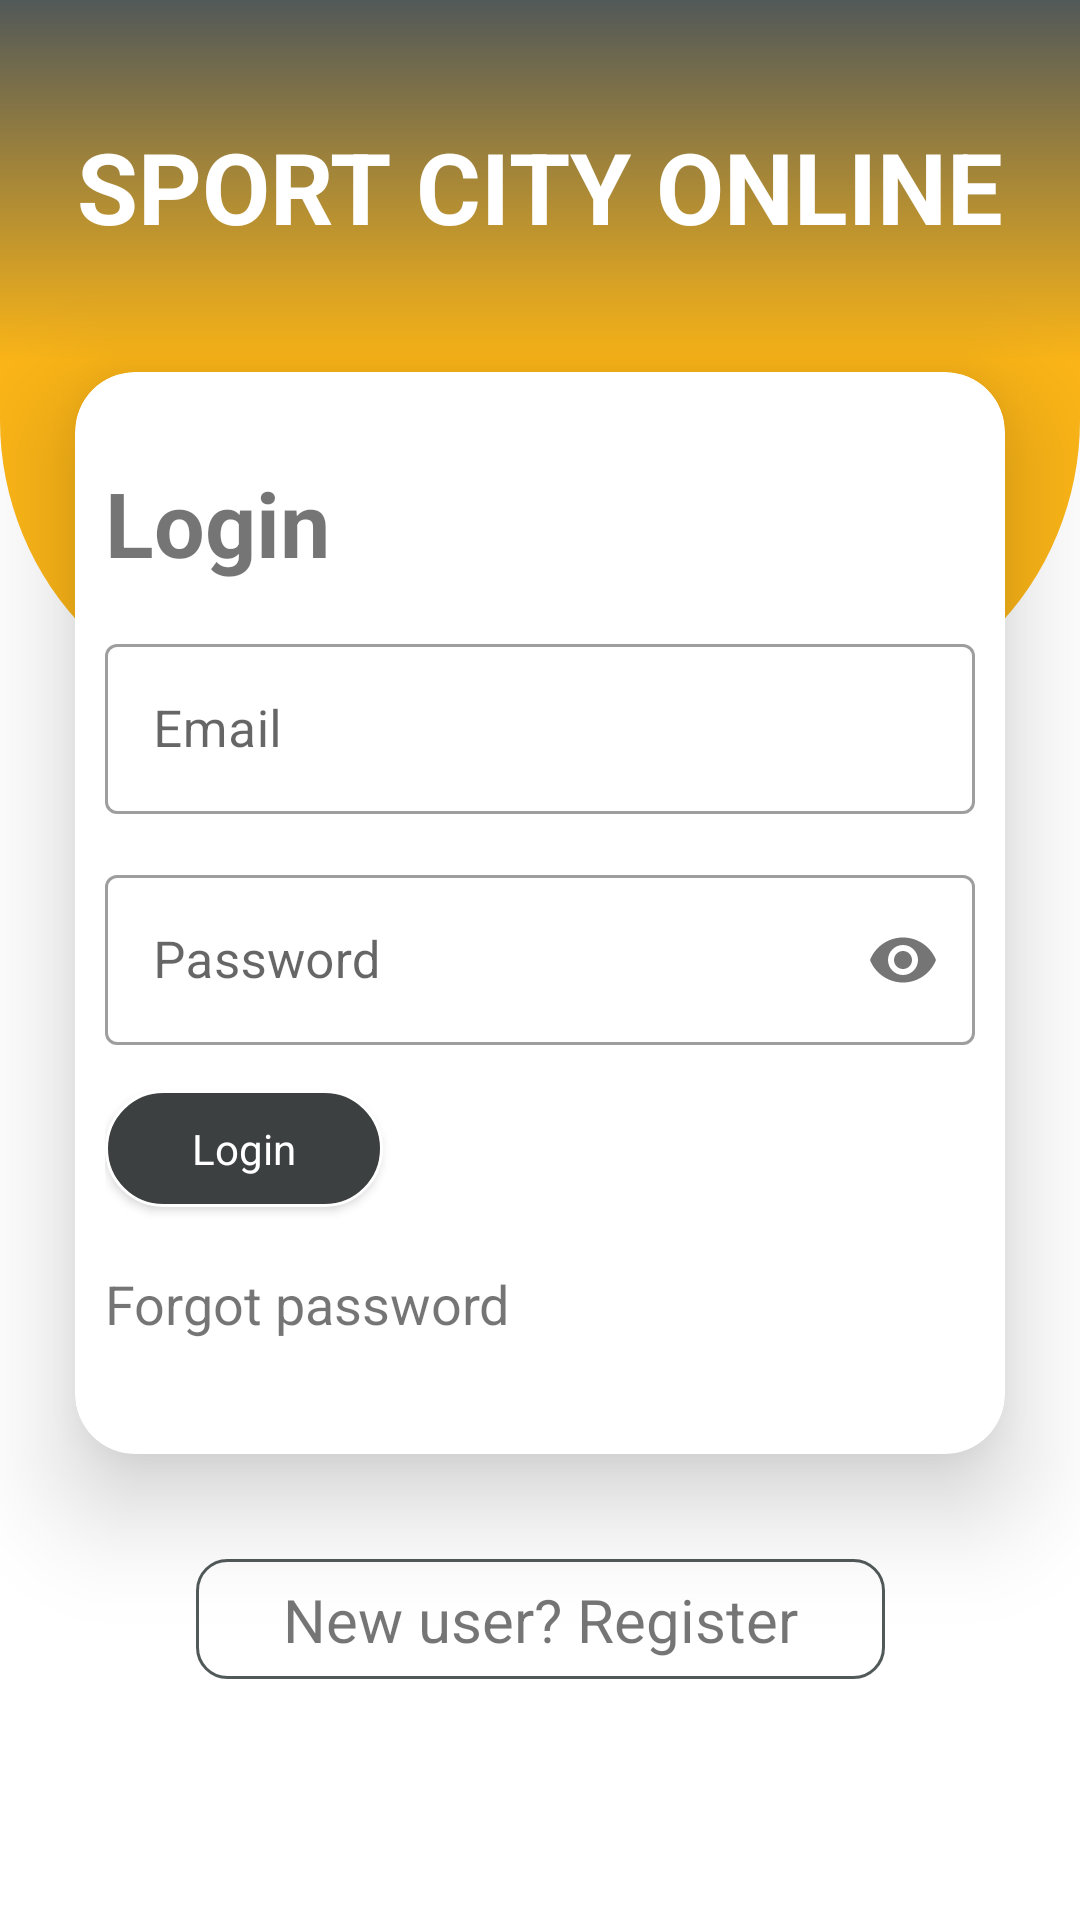

The Android layout XML behind this screen, and the referenced resources:
<!-- AndroidManifest.xml: application theme Theme.SportsApp -->
<!-- res/layout/activity_login.xml -->
<?xml version="1.0" encoding="utf-8"?>
<androidx.constraintlayout.widget.ConstraintLayout xmlns:android="http://schemas.android.com/apk/res/android"
    xmlns:app="http://schemas.android.com/apk/res-auto"
    xmlns:tools="http://schemas.android.com/tools"
    android:layout_width="match_parent"
    android:layout_height="match_parent"
    tools:context=".LoginActivity">

    <LinearLayout
        android:id="@+id/linearLayout2"
        android:layout_width="match_parent"
        android:layout_height="240dp"
        android:orientation="vertical"
        android:background="@drawable/top_background_auth"
        app:layout_constraintEnd_toEndOf="parent"
        app:layout_constraintStart_toStartOf="parent"
        app:layout_constraintTop_toTopOf="parent" />

    <TextView
        android:id="@+id/textView"
        android:layout_width="wrap_content"
        android:layout_height="wrap_content"
        android:layout_marginTop="40dp"
        android:text="SPORT CITY ONLINE"
        android:textColor="@color/white"
        android:textSize="33sp"
        android:textStyle="bold"
        app:layout_constraintEnd_toEndOf="parent"
        app:layout_constraintStart_toStartOf="parent"
        app:layout_constraintTop_toTopOf="parent" />

    <androidx.cardview.widget.CardView
        android:id="@+id/cardView"
        android:layout_width="match_parent"
        app:cardElevation="21dp"
        app:cardCornerRadius="20dp"
        android:layout_height="wrap_content"
        android:layout_marginStart="25dp"
        android:layout_marginTop="40dp"
        android:layout_marginEnd="25dp"
        app:layout_constraintEnd_toEndOf="parent"
        app:layout_constraintStart_toStartOf="parent"
        app:layout_constraintTop_toBottomOf="@+id/textView">

        <LinearLayout
            android:layout_width="match_parent"
            android:layout_height="match_parent"
            android:paddingTop="30dp"
            android:paddingStart="10dp"
            android:paddingEnd="10dp"
            android:paddingBottom="38dp"
            android:orientation="vertical">

            <TextView
                android:layout_width="wrap_content"
                android:layout_height="wrap_content"
                android:text="Login"
                android:textSize="30sp"
                android:textStyle="bold"
                android:layout_marginBottom="15dp" />

            <com.google.android.material.textfield.TextInputLayout
                android:id="@+id/txtInputLogLayoutEmail"
                android:layout_width="match_parent"
                android:layout_marginBottom="15dp"
                style="@style/Widget.MaterialComponents.TextInputLayout.OutlinedBox"
                android:layout_height="wrap_content">
                <com.google.android.material.textfield.TextInputEditText
                    android:id="@+id/txtInputLogEmail"
                    android:layout_width="match_parent"
                    android:layout_height="wrap_content"
                    android:hint="Email"
                    android:inputType="textEmailAddress"
                    android:textSize="17sp"/>
            </com.google.android.material.textfield.TextInputLayout>

            <com.google.android.material.textfield.TextInputLayout
                android:id="@+id/txtInputLayoutLogPassword"
                app:passwordToggleEnabled="true"
                android:layout_marginBottom="15dp"
                style="@style/Widget.MaterialComponents.TextInputLayout.OutlinedBox"
                android:layout_width="match_parent"
                android:layout_height="wrap_content">
                <com.google.android.material.textfield.TextInputEditText
                    android:id="@+id/txtInputLogPassword"
                    android:layout_width="match_parent"
                    android:layout_height="wrap_content"
                    android:hint="Password"
                    android:inputType="textPassword"
                    android:textSize="17sp"/>
            </com.google.android.material.textfield.TextInputLayout>

            <Button
                android:id="@+id/btnSignIn"
                android:layout_width="wrap_content"
                android:layout_height="39dp"
                style="@style/Theme.AppCompat"
                android:text="Login"
                android:textAllCaps="false"
                android:layout_marginBottom="20dp"
                android:paddingStart="29dp"
                android:paddingEnd="29dp"
                android:textColor="@color/white"
                android:background="@drawable/round_button" />

            <TextView
                android:id="@+id/forgotPwd"
                android:layout_width="wrap_content"
                android:layout_height="wrap_content"
                android:text="Forgot password"
                android:textSize="18sp" />

        </LinearLayout>

    </androidx.cardview.widget.CardView>

   <androidx.constraintlayout.widget.ConstraintLayout
       android:layout_width="wrap_content"
       android:layout_height="40dp"
       android:id="@+id/constraint"
       android:layout_marginTop="35dp"
       android:background="@drawable/stroke_shape"
       app:layout_constraintEnd_toEndOf="@id/cardView"
       app:layout_constraintStart_toStartOf="@id/cardView"
       app:layout_constraintTop_toBottomOf="@id/cardView">

       <TextView
           android:id="@+id/txtSignUp"
           android:layout_width="wrap_content"
           android:layout_height="wrap_content"
           android:text="New user? Register"
           android:textSize="20sp"
           android:paddingStart="29dp"
           android:paddingEnd="29dp"
           app:layout_constraintStart_toStartOf="@id/constraint"
           app:layout_constraintEnd_toEndOf="@id/constraint"
           app:layout_constraintBottom_toBottomOf="@id/constraint"
           app:layout_constraintTop_toTopOf="@id/constraint"/>

   </androidx.constraintlayout.widget.ConstraintLayout>

</androidx.constraintlayout.widget.ConstraintLayout>
<!-- resources referenced by this layout -->
<resources>
  <color name="white">#FFFFFFFF</color>
  <!-- drawable round_button (drawable) -->
  <?xml version="1.0" encoding="utf-8"?>
  <shape xmlns:android="http://schemas.android.com/apk/res/android">
      <solid android:color="#3C4040" />
      <stroke
          android:color="@color/white"
          android:width="1dp" />
      <corners
          android:topLeftRadius="45dp"
          android:topRightRadius="45dp"
          android:bottomLeftRadius="45dp"
          android:bottomRightRadius="45dp"/>
  
  </shape>
  <!-- drawable stroke_shape (drawable) -->
  <?xml version="1.0" encoding="utf-8"?>
  <shape xmlns:android="http://schemas.android.com/apk/res/android"
      android:shape="rectangle">
  
      <stroke
          android:color="@color/cool_grey"
          android:width="1dp" />
      <corners
          android:radius="10dp" />
  
  </shape>
  <!-- drawable top_background_auth (drawable) -->
  <?xml version="1.0" encoding="utf-8"?>
  <shape xmlns:android="http://schemas.android.com/apk/res/android"
      android:shape="rectangle">
  
      <gradient
          android:startColor="@color/cool_grey"
          android:centerColor="@color/yellow"
          android:endColor="@color/yellow"
          android:angle="38" />
  
      <corners
          android:bottomRightRadius="100dp"
          android:bottomLeftRadius="100dp" />
  
  
  </shape>
  <style name="Theme.SportsApp" parent="Theme.MaterialComponents.DayNight.NoActionBar">
          
          <item name="colorPrimary">#3C4040</item>
          <item name="colorPrimaryVariant">#3C4040</item>
          <item name="colorOnPrimary">@color/white</item>
          
          <item name="colorSecondary">@color/teal_200</item>
          <item name="colorSecondaryVariant">@color/teal_700</item>
          <item name="colorOnSecondary">@color/black</item>
          
          <item name="android:statusBarColor">?attr/colorPrimaryVariant</item>
  
          
          <item name="bottomSheetDialogTheme">@style/AppBottomSheetDialogTheme</item>
      </style>
  <color name="cool_grey">#525959</color>
  <color name="yellow">#FBB517</color>
  <color name="teal_200">#FF03DAC5</color>
  <color name="teal_700">#FF018786</color>
  <color name="black">#FF000000</color>
  <style name="AppBottomSheetDialogTheme" parent="Theme.Design.Light.BottomSheetDialog">
          <item name="bottomSheetStyle">@style/AppModalStyle</item>
      </style>
  <style name="AppModalStyle" parent="Widget.Design.BottomSheet.Modal">
          <item name="android:background">@drawable/dialog_bg</item>
      </style>
  <!-- drawable dialog_bg (drawable) -->
  <?xml version="1.0" encoding="utf-8"?>
  <shape xmlns:android="http://schemas.android.com/apk/res/android"
      android:shape="rectangle">
      <solid
          android:color="@color/white" />
      <corners
          android:topRightRadius="30dp"
          android:topLeftRadius="30dp" />
      <padding
          android:left="10dp"
          android:right="10dp"
          android:top="10dp"
          android:bottom="10dp" />
  </shape>
</resources>
